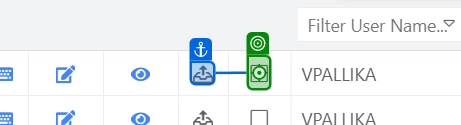
Task: Test Automation Project
Workflow: Test

Step 1: hover over 'on Checkbox'

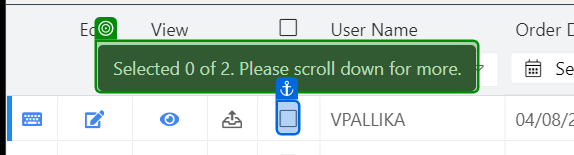
Step 2: get-attribute of 'tooltip'